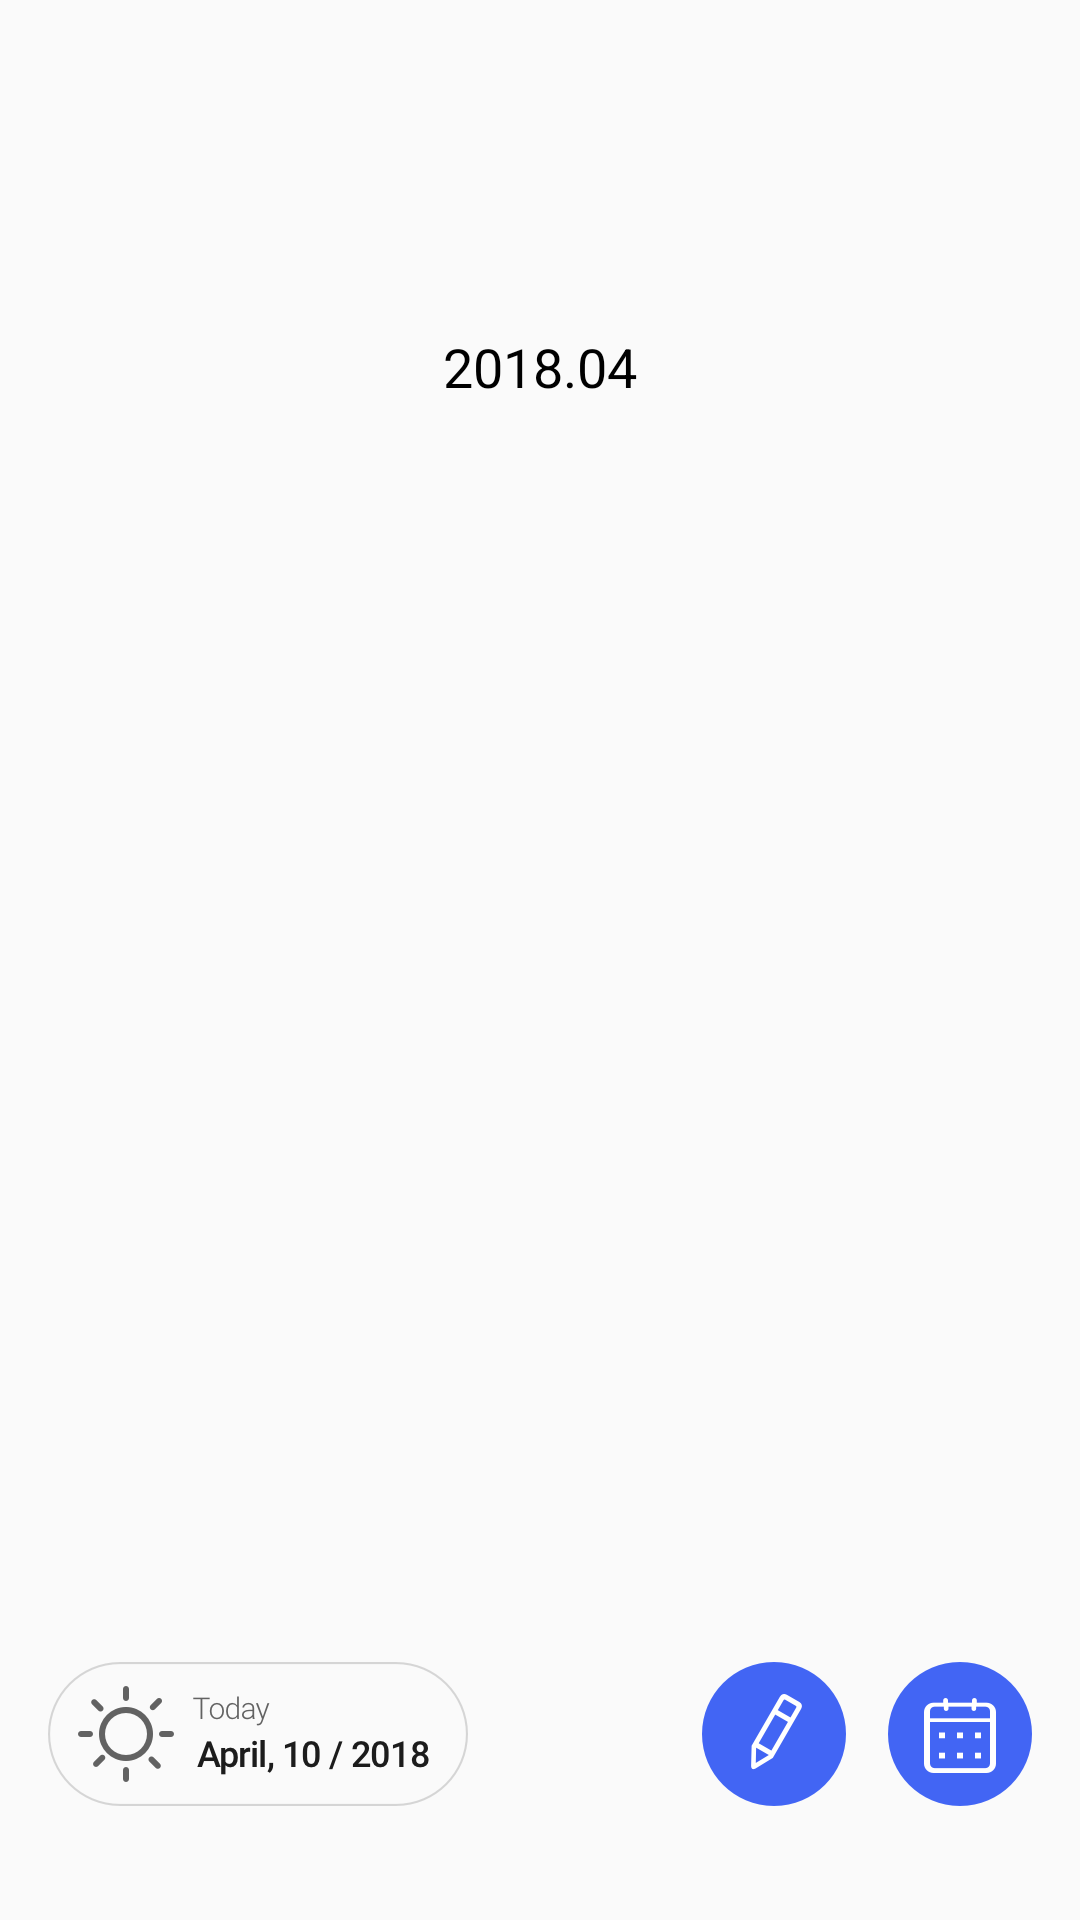

The Android layout XML behind this screen, and the referenced resources:
<!-- AndroidManifest.xml: application theme AppTheme -->
<!-- res/layout/activity_main.xml -->
<?xml version="1.0" encoding="utf-8"?>
<android.support.constraint.ConstraintLayout xmlns:android="http://schemas.android.com/apk/res/android"
    xmlns:app="http://schemas.android.com/apk/res-auto"
    xmlns:tools="http://schemas.android.com/tools"
    android:layout_width="match_parent"
    android:layout_height="match_parent"
    tools:context="dp.minipj.dpmini.activity.MainActivity">

    <RelativeLayout
        android:layout_width="0dp"
        android:layout_height="0dp"
        app:layout_constraintBottom_toBottomOf="parent"
        app:layout_constraintLeft_toLeftOf="parent"
        app:layout_constraintRight_toRightOf="parent"
        app:layout_constraintTop_toTopOf="parent">

        <RelativeLayout
            android:id="@+id/main_nav_layout"
            android:layout_width="match_parent"
            android:layout_height="wrap_content"
            android:padding="20dp">

            <ImageButton
                android:id="@+id/main_hamburger_btn"
                android:layout_width="24dp"
                android:layout_height="24dp"
                android:layout_alignParentLeft="true"
                android:background="@android:color/transparent"
                android:src="@drawable/menu" />

            <ImageButton
                android:id="@+id/main_search_btn"
                android:layout_width="24dp"
                android:layout_height="24dp"
                android:layout_alignParentRight="true"
                android:background="@android:color/transparent"
                android:src="@drawable/search" />

        </RelativeLayout>

        <TextView
            android:id="@+id/main_day_tv"
            android:layout_width="wrap_content"
            android:layout_height="wrap_content"
            android:layout_below="@+id/main_nav_layout"
            android:layout_centerHorizontal="true"
            android:layout_marginTop="46dp"
            android:text="2018.04"
            android:textColor="#000000"
            android:textSize="18sp" />

        <android.support.v7.widget.RecyclerView
            android:id="@+id/main_rv"
            android:layout_width="match_parent"
            android:layout_height="match_parent"
            android:layout_below="@id/main_day_tv"
            android:layout_marginBottom="127dp"
            android:layout_marginTop="20dp" />

        <ImageView
            android:id="@+id/image_today"
            android:layout_width="140dp"
            android:layout_height="48dp"
            android:layout_alignParentBottom="true"
            android:layout_alignParentStart="true"
            android:layout_marginBottom="38dp"
            android:layout_marginStart="16dp"
            android:src="@drawable/day" />

        <ImageView
            android:id="@+id/image_day"
            android:layout_width="48dp"
            android:layout_height="48dp"
            android:layout_alignParentBottom="true"
            android:layout_alignParentEnd="true"
            android:layout_marginBottom="38dp"
            android:layout_marginEnd="16dp"
            android:src="@drawable/btn_day" />

        <ImageView
            android:id="@+id/image_write"
            android:layout_width="48dp"
            android:layout_height="48dp"
            android:layout_alignParentBottom="true"
            android:layout_alignParentEnd="true"
            android:layout_marginBottom="38dp"
            android:layout_marginEnd="78dp"
            android:src="@drawable/btn_write" />
    </RelativeLayout>
</android.support.constraint.ConstraintLayout>
<!-- resources referenced by this layout -->
<resources>
  <!-- drawable btn_day: png bitmap (drawable-hdpi, 3358 bytes) -->
  <!-- drawable btn_write: png bitmap (drawable-hdpi, 3903 bytes) -->
  <!-- drawable day: png bitmap (drawable-xxhdpi, 20734 bytes) -->
  <style name="AppTheme" parent="Theme.AppCompat.Light.NoActionBar">
          
          <item name="colorPrimary">@color/colorPrimary</item>
          <item name="colorPrimaryDark">@color/colorPrimaryDark</item>
          <item name="colorAccent">@color/colorAccent</item>
      </style>
  <color name="colorPrimary">#3F51B5</color>
  <color name="colorPrimaryDark">#303F9F</color>
  <color name="colorAccent">#FF4081</color>
</resources>
